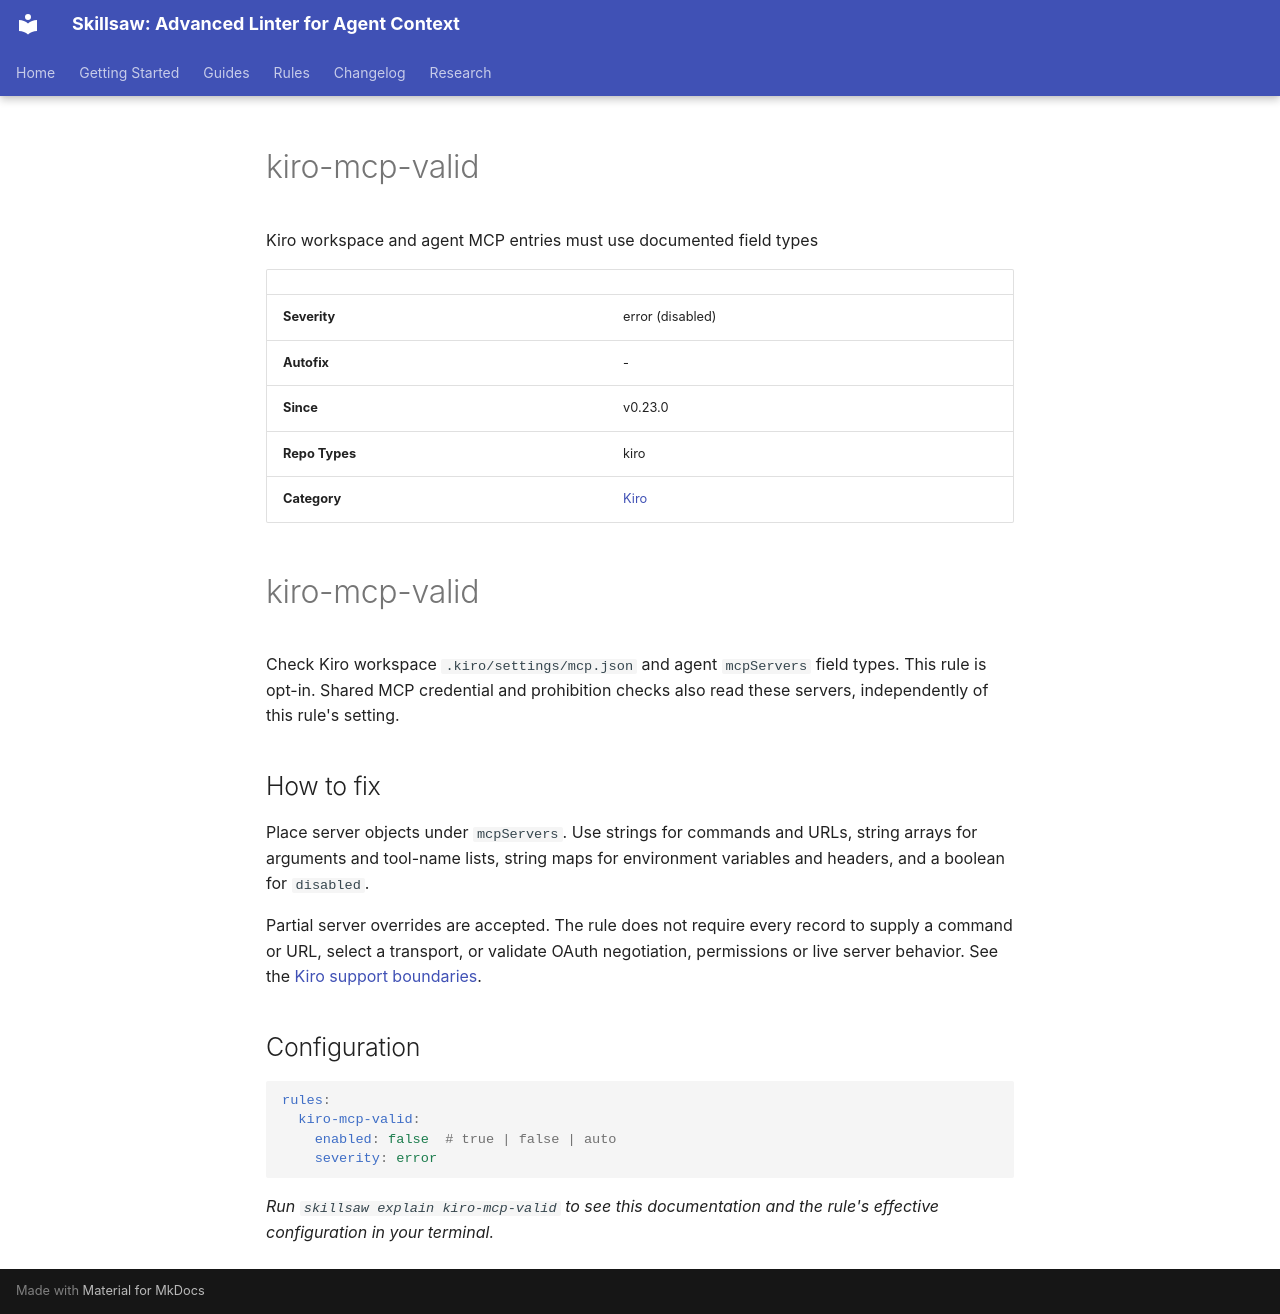

repository: stbenjam/skillsaw · page: rules/kiro-mcp-valid/index.html · generator: mkdocs

<!-- Generated by scripts/generate-site-content.py — do not edit by hand -->


# kiro-mcp-valid

Kiro workspace and agent MCP entries must use documented field types

| | |
|---|---|
| **Severity** | error (disabled) |
| **Autofix** | - |
| **Since** | v0.23.0 |
| **Repo Types** | kiro |
| **Category** | [Kiro](kiro.md) |

# kiro-mcp-valid

Check Kiro workspace `.kiro/settings/mcp.json` and agent `mcpServers` field types.
This rule is opt-in. Shared MCP credential and prohibition checks also read these
servers, independently of this rule's setting.

## How to fix

Place server objects under `mcpServers`. Use strings for commands and URLs,
string arrays for arguments and tool-name lists, string maps for environment
variables and headers, and a boolean for `disabled`.

Partial server overrides are accepted. The rule does not require every record to
supply a command or URL, select a transport, or validate OAuth negotiation,
permissions or live server behavior. See the [Kiro support boundaries](https://skillsaw.org/kiro/).

## Configuration

```yaml
rules:
  kiro-mcp-valid:
    enabled: false  # true | false | auto
    severity: error
```


*Run `skillsaw explain kiro-mcp-valid` to see this documentation and the rule's effective configuration in your terminal.*
